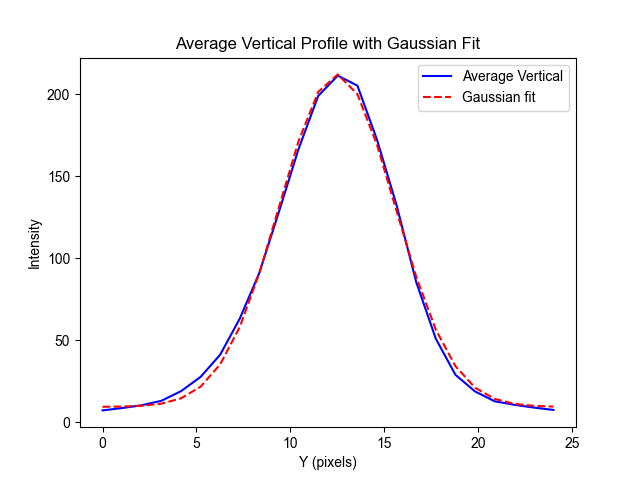

Values plotted in this chart, from the file beside it:
x, intensity
0.000000000000000000e+00, 7.142857142857143238e+00
1.043478260869565188e+00, 8.571428571428571175e+00
2.086956521739130377e+00, 1.028571428571428648e+01
3.130434782608695343e+00, 1.300000000000000000e+01
4.173913043478260754e+00, 1.885714285714285765e+01
5.217391304347826164e+00, 2.757142857142857295e+01
6.260869565217390686e+00, 4.114285714285714590e+01
7.304347826086956097e+00, 6.314285714285714590e+01
8.347826086956521507e+00, 9.114285714285713880e+01
9.391304347826086030e+00, 1.284285714285714164e+02
1.043478260869565233e+01, 1.667142857142857224e+02
1.147826086956521685e+01, 1.990000000000000000e+02
1.252173913043478137e+01, 2.114285714285714164e+02
1.356521739130434767e+01, 2.052857142857142776e+02
1.460869565217391219e+01, 1.722857142857142776e+02
1.565217391304347849e+01, 1.322857142857142776e+02
1.669565217391304301e+01, 8.542857142857143060e+01
1.773913043478260931e+01, 5.085714285714285410e+01
1.878260869565217206e+01, 2.885714285714285765e+01
1.982608695652173836e+01, 1.871428571428571530e+01
2.086956521739130466e+01, 1.271428571428571352e+01
2.191304347826086740e+01, 1.057142857142857117e+01
2.295652173913043370e+01, 8.857142857142857650e+00
2.400000000000000000e+01, 7.428571428571428825e+00
